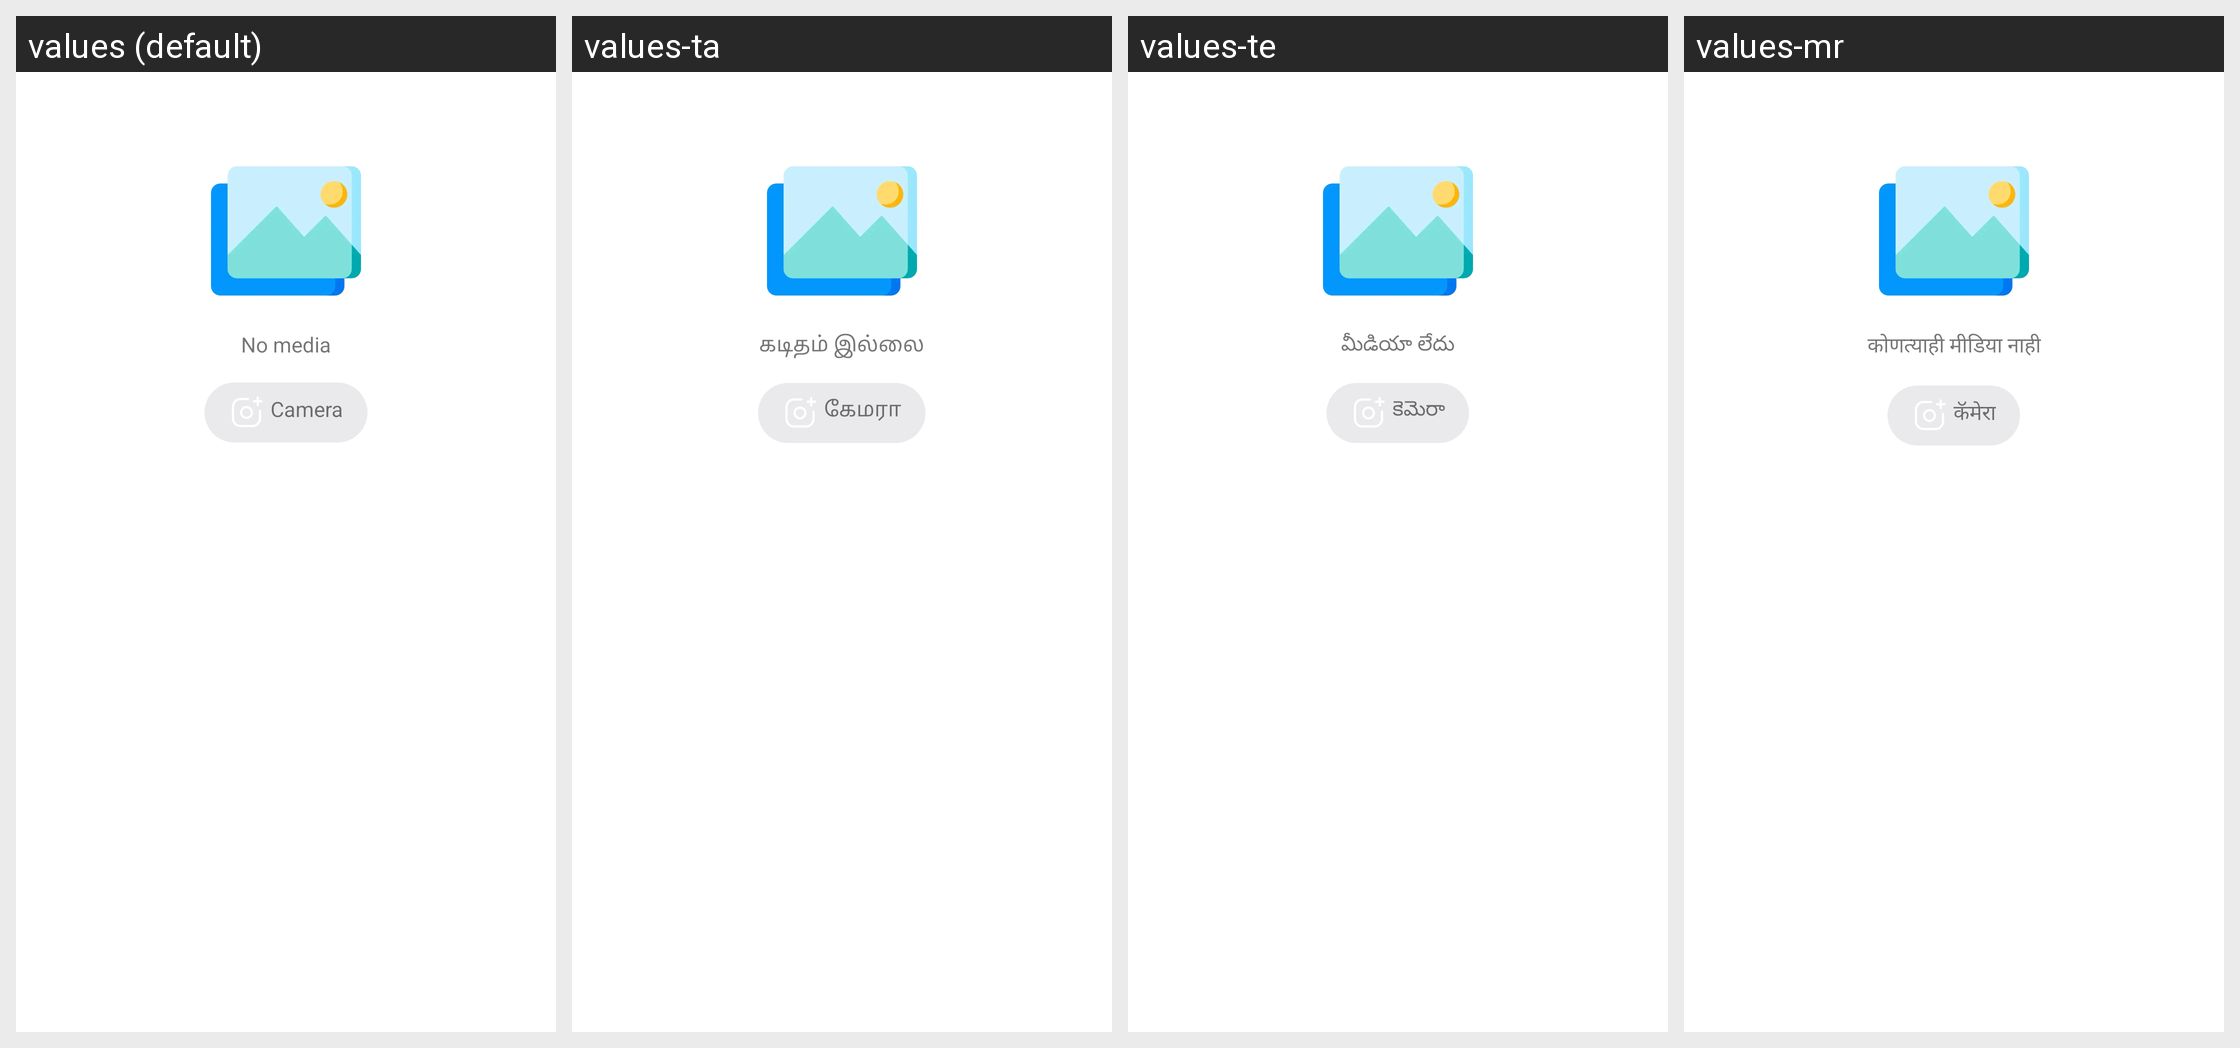

The same Android screen rendered under several of its app's locales, left to right. List the strings drawn on it with the default value and each locale's translation.
Android screen res/layout/view_empty_image_layout.xml rendered under 4 locales, left to right: values (default), values-ta, values-te, values-mr. Device: Nexus 5 (rendered at 1080×1920; each locale shown at half size, 540×960, under a caption strip naming it); theme AppTheme.
Other locales in the repository, not shown: values-ar, values-bn, values-de, values-en, values-es, values-fr, values-hi, values-in, values-it, values-ja, values-ko, values-pt, values-ru, values-th, values-tr, values-ur, values-vi, values-zh.
Strings drawn on this screen, with the default value and each locale's value (text and hints the layout hard-codes, and strings that could not be matched under every locale, appear in the picture but are not listed):

image_picker_prompt_no_media
  values: No media
  values-ta: கடிதம் இல்லை
  values-te: మీడియా లేదు
  values-mr: कोणत्याही मीडिया नाही

camera
  values: Camera
  values-ta: கேமரா
  values-te: కెమెరా
  values-mr: कॅमेरा
